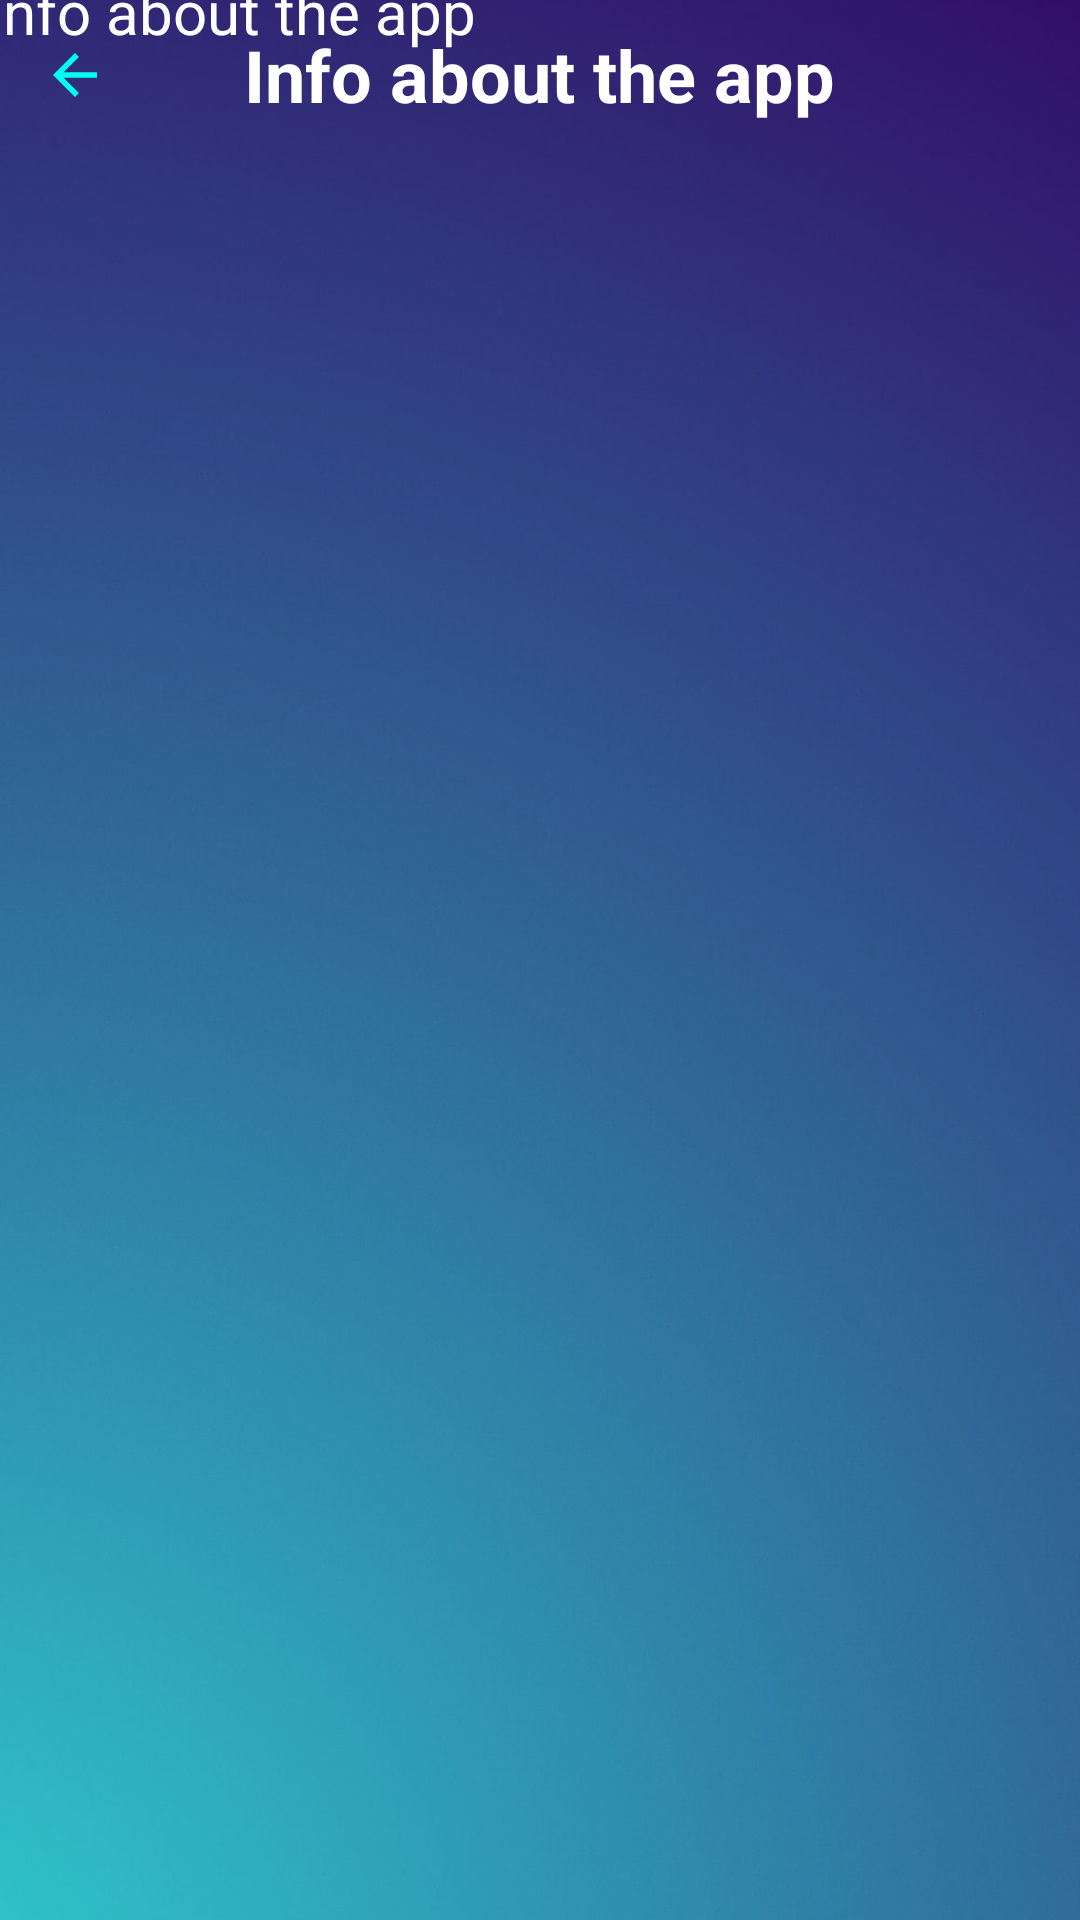

The Android layout XML behind this screen, and the referenced resources:
<!-- AndroidManifest.xml: application theme Theme.Sound_Scape -->
<!-- res/layout/info.xml -->
<?xml version="1.0" encoding="utf-8"?>
<androidx.constraintlayout.widget.ConstraintLayout xmlns:android="http://schemas.android.com/apk/res/android"
    xmlns:app="http://schemas.android.com/apk/res-auto"
    xmlns:tools="http://schemas.android.com/tools"
    android:orientation="vertical"
    android:layout_width="match_parent"
    android:layout_height="match_parent"
    style="@style/Screen"
    tools:context=".settings.Info">

    <RelativeLayout
        android:layout_width="match_parent"
        android:layout_height="wrap_content">

        <ImageView
            android:id="@+id/getBack"
            android:layout_width="50dp"
            android:layout_height="50dp"
            android:backgroundTint="#0069DCD4"
            android:contentDescription="@string/back"
            android:padding="14dp"
            android:src="@drawable/return_back_arrow" />

        <TextView
            android:layout_width="wrap_content"
            android:layout_height="wrap_content"
            android:layout_centerInParent="true"
            android:text="@string/info_about_us"
            android:textColor="#FFFFFF"
            android:textSize="24sp"
            android:textStyle="bold" />
    </RelativeLayout>

    <TextView
        android:id="@+id/textView3"
        android:layout_width="372dp"
        android:layout_height="550dp"
        android:layout_marginBottom="100dp"
        android:text="@string/info_about_the_app"
        android:textSize="20sp"
        android:textColor="@color/white"
        app:layout_constraintBottom_toBottomOf="parent"
        app:layout_constraintEnd_toEndOf="parent"
        app:layout_constraintHorizontal_bias="0.41"
        app:layout_constraintStart_toStartOf="parent" />
</androidx.constraintlayout.widget.ConstraintLayout>
<!-- resources referenced by this layout -->
<resources>
  <color name="white">#FFFFFFFF</color>
  <!-- drawable return_back_arrow (drawable) -->
  <vector android:autoMirrored="true" android:height="24dp"
      android:tint="#00FFF2" android:viewportHeight="24"
      android:viewportWidth="24" android:width="24dp" xmlns:android="http://schemas.android.com/apk/res/android">
      <path android:fillColor="@android:color/white" android:pathData="M20,11H7.83l5.59,-5.59L12,4l-8,8 8,8 1.41,-1.41L7.83,13H20v-2z"/>
  </vector>
  <string name="back">Back</string>
  <string name="info_about_the_app">Info about the app</string>
  <string name="info_about_us">Info about the app</string>
  <style name="Screen">
          <item name="android:background">@drawable/back_light</item>
      </style>
  <style name="Theme.Sound_Scape" parent="Base.Theme.Sound_Scape" />
  <!-- drawable back_light: png bitmap (drawable, 331019 bytes) -->
  <style name="Base.Theme.Sound_Scape" parent="Theme.Material3.DayNight.NoActionBar">
          
           <item name="colorPrimary">@color/primary_color</item>
      </style>
  <color name="primary_color">#009688</color>
</resources>
